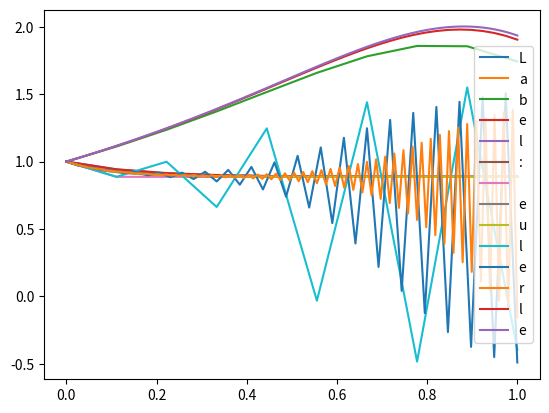

This figure's Python source:
import matplotlib.pyplot as plt
import math
import numpy as np
import matplotlib.pyplot as plt

mean_func = lambda x, y: np.exp(x) * np.cos(2 * y ** 2)


def modified_euler(x, y, n_steps: int, h_loss: float):
    """ Modified Euler Method """
    for i in range(n_steps - 1):
        pre_counted = y[i] + h_loss / 2 * mean_func(x[i], y[i])
        y[i + 1] = y[i] + h_loss * mean_func(x[i] + h_loss / 2, pre_counted)
    return y


def euler_recount(x, y, n_steps: int, h_loss: float):
    """ Method of Euler with Recount """
    for i in range(n_steps - 1):
        pre_counted = y[i] + h_loss * mean_func(x[i], y[i])
        y[i + 1] = y[i] + h_loss / 2 * (mean_func(x[i], y[i]) + mean_func(x[i] + h_loss, pre_counted))
    return y


def euler_right_diff(x, y, n_steps: int, h_loss: float):
    """ Method of Euler with Right Differences """
    for i in range(n_steps - 1):
        y[i + 1] = y[i] + h_loss * mean_func(x[i], y[i])
    return y


def euler_left_diff(x, y, n_steps: int, h_loss: float):
    for i in range(n_steps - 1):
        y[i + 1] = y[i] + h_loss * mean_func(x[i + 1], y[i + 1])
    return y


def euler_central_diff(x, y, n_steps: int, h_loss: float):
    y[1] = y[0] + h_loss * mean_func(x[0], y[0])
    for i in range(1, n_steps - 1):
        y[i + 1] = y[i - 1] + 2 * h_loss * mean_func(x[i], y[i])
    return y


def init_render(foo, first_bound: float, second_bound: float, x_zero: int, y_zero: int, h_losses: [float], label: str):
    for h_loss in h_losses:
        n_steps = int((second_bound - first_bound) / h_loss)

        x_set = np.linspace(first_bound, second_bound, num=n_steps)
        x_set[0] = x_zero

        y_set = x_set
        y_set[0] = y_zero

        y_dif_set = foo(x_set, y_set, n_steps, h_loss)
        x_set = np.linspace(first_bound, second_bound, num=n_steps)

        plt.plot(x_set, y_dif_set, label=h_loss)
    plt.legend("Label: {0}".format(label))
    plt.show()


if __name__ == "__main__":
    a = 0.0
    b = 1.0
    x_0 = 0
    y_0 = 1
    h_list = [0.1, 0.025, 0.01]

    init_render(modified_euler, a, b, x_0, y_0, h_list, 'modified_euler')
    init_render(euler_recount, a, b, x_0, y_0, h_list, 'euler_recount')
    init_render(euler_right_diff, a, b, x_0, y_0, h_list, 'euler_right_diff')
    init_render(euler_central_diff, a, b, x_0, y_0, h_list, 'euler_cent_diff')
    init_render(euler_left_diff, a, b, x_0, y_0, h_list, 'euler_left_diff')


